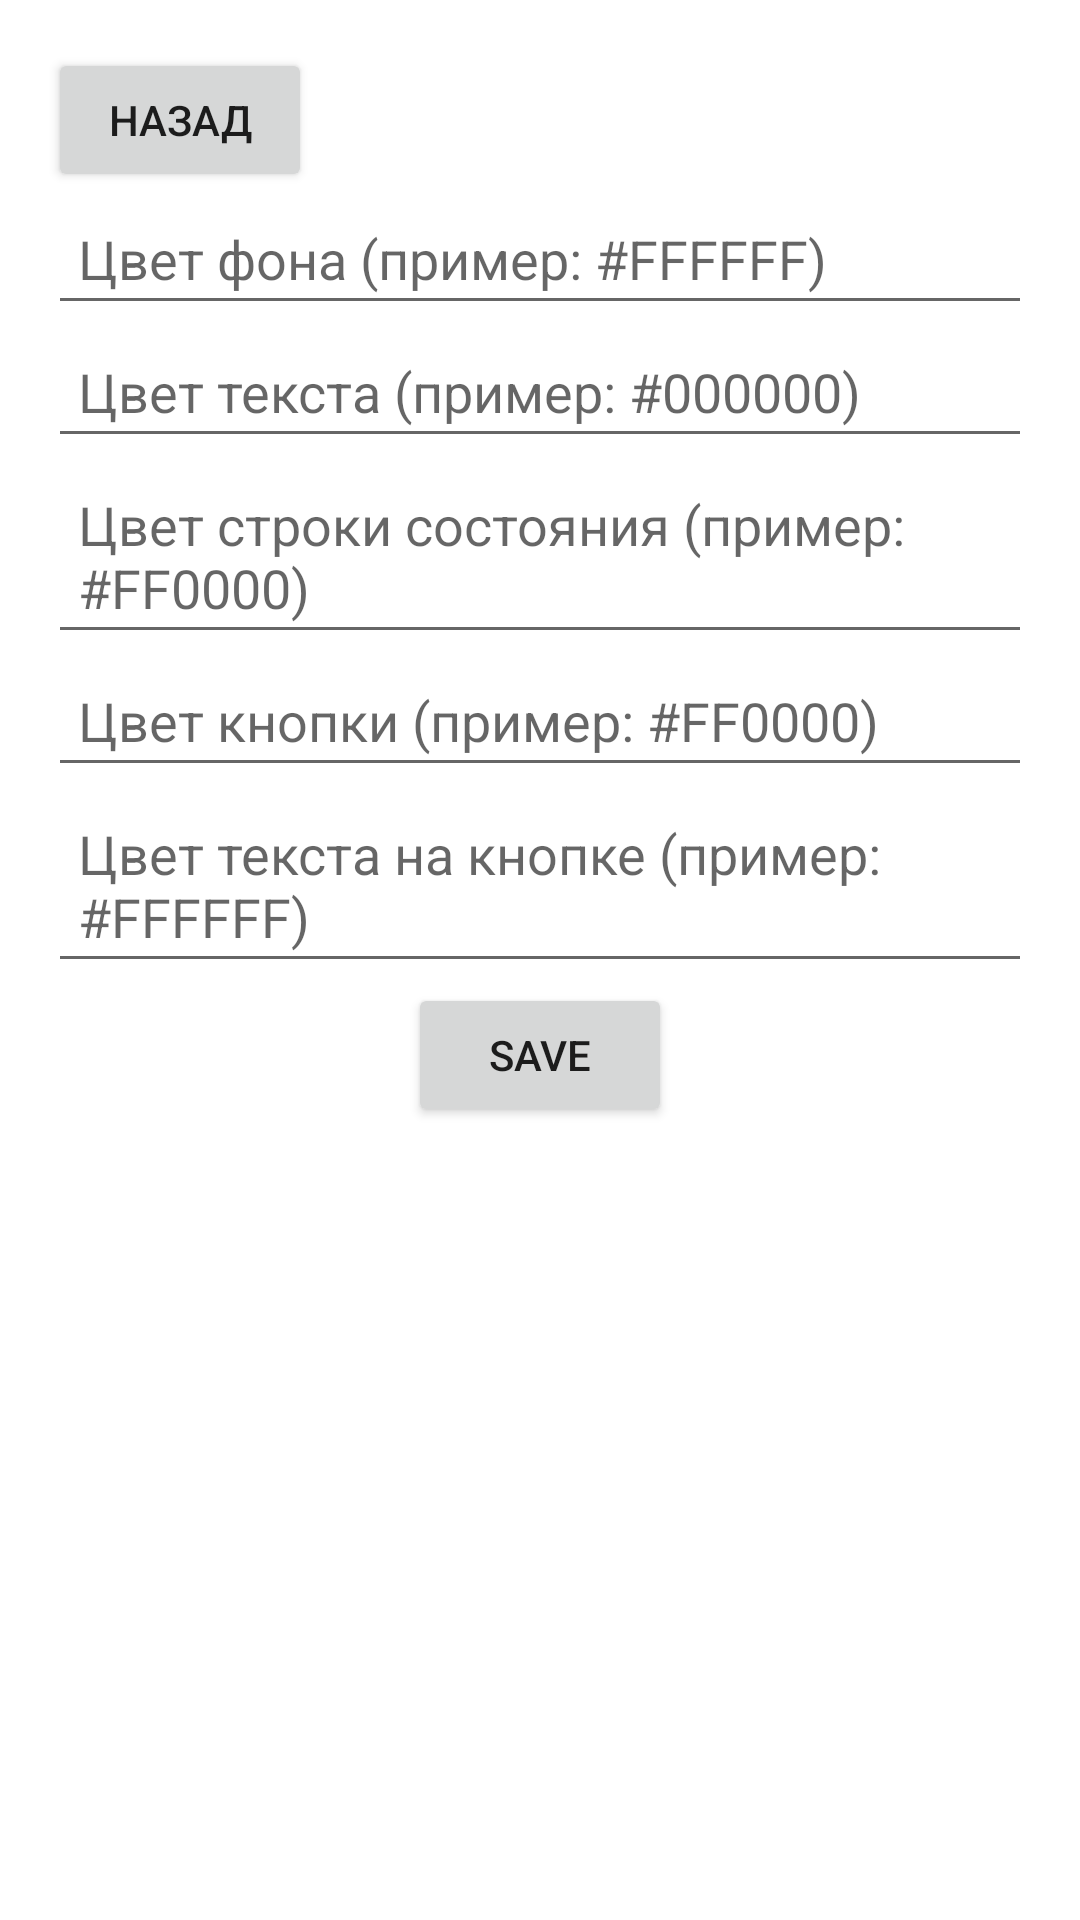

Android layout source for this screen:
<!-- AndroidManifest.xml: application theme Theme.IOS_Calculator -->
<!-- res/layout/activity_theme_settings.xml -->
<androidx.constraintlayout.widget.ConstraintLayout
    xmlns:android="http://schemas.android.com/apk/res/android"
    xmlns:app="http://schemas.android.com/apk/res-auto"
    android:layout_width="match_parent"
    android:layout_height="match_parent"
    android:padding="16dp">

    <Button
        android:id="@+id/btnBack"
        android:layout_width="wrap_content"
        android:layout_height="wrap_content"
        android:text="Назад"
        android:padding="8dp"
        app:layout_constraintTop_toTopOf="parent"
        app:layout_constraintStart_toStartOf="parent" />

    <EditText
        android:id="@+id/etBackgroundColor"
        android:layout_width="0dp"
        android:layout_height="wrap_content"
        android:hint="Цвет фона (пример: #FFFFFF)"
        android:padding="10dp"
        app:layout_constraintTop_toBottomOf="@id/btnBack"
        app:layout_constraintStart_toStartOf="parent"
        app:layout_constraintEnd_toEndOf="parent" />

    <EditText
        android:id="@+id/etTextColor"
        android:layout_width="0dp"
        android:layout_height="wrap_content"
        android:hint="Цвет текста (пример: #000000)"
        android:padding="10dp"
        app:layout_constraintTop_toBottomOf="@id/etBackgroundColor"
        app:layout_constraintStart_toStartOf="parent"
        app:layout_constraintEnd_toEndOf="parent" />

    <EditText
        android:id="@+id/etStatusBarColor"
        android:layout_width="0dp"
        android:layout_height="wrap_content"
        android:hint="Цвет строки состояния (пример: #FF0000)"
        android:padding="10dp"
        app:layout_constraintTop_toBottomOf="@id/etTextColor"
        app:layout_constraintStart_toStartOf="parent"
        app:layout_constraintEnd_toEndOf="parent" />

    <EditText
        android:id="@+id/etButtonColor"
        android:layout_width="0dp"
        android:layout_height="wrap_content"
        android:hint="Цвет кнопки (пример: #FF0000)"
        android:padding="10dp"
        app:layout_constraintTop_toBottomOf="@id/etStatusBarColor"
        app:layout_constraintStart_toStartOf="parent"
        app:layout_constraintEnd_toEndOf="parent" />

    <EditText
        android:id="@+id/etButtonTextColor"
        android:layout_width="0dp"
        android:layout_height="wrap_content"
        android:hint="Цвет текста на кнопке (пример: #FFFFFF)"
        android:padding="10dp"
        app:layout_constraintTop_toBottomOf="@id/etButtonColor"
        app:layout_constraintStart_toStartOf="parent"
        app:layout_constraintEnd_toEndOf="parent" />

    <Button
        android:id="@+id/btnSave"
        android:layout_width="wrap_content"
        android:layout_height="wrap_content"
        android:text="Save"
        android:padding="8dp"
        app:layout_constraintTop_toBottomOf="@id/etButtonTextColor"
        app:layout_constraintStart_toStartOf="parent"
        app:layout_constraintEnd_toEndOf="parent" />

</androidx.constraintlayout.widget.ConstraintLayout>
<!-- resources referenced by this layout -->
<resources>
  <style name="Theme.IOS_Calculator" parent="android:Theme.Material.Light.NoActionBar">
  
          
  
  
  
  
          
          <item name="android:windowBackground">@color/white</item>
          </style>
  <!-- not gathered from this repository: default colours our renderer supplied (Android Studio template values) -->
  <color name="white">#FFFFFFFF</color>
</resources>
